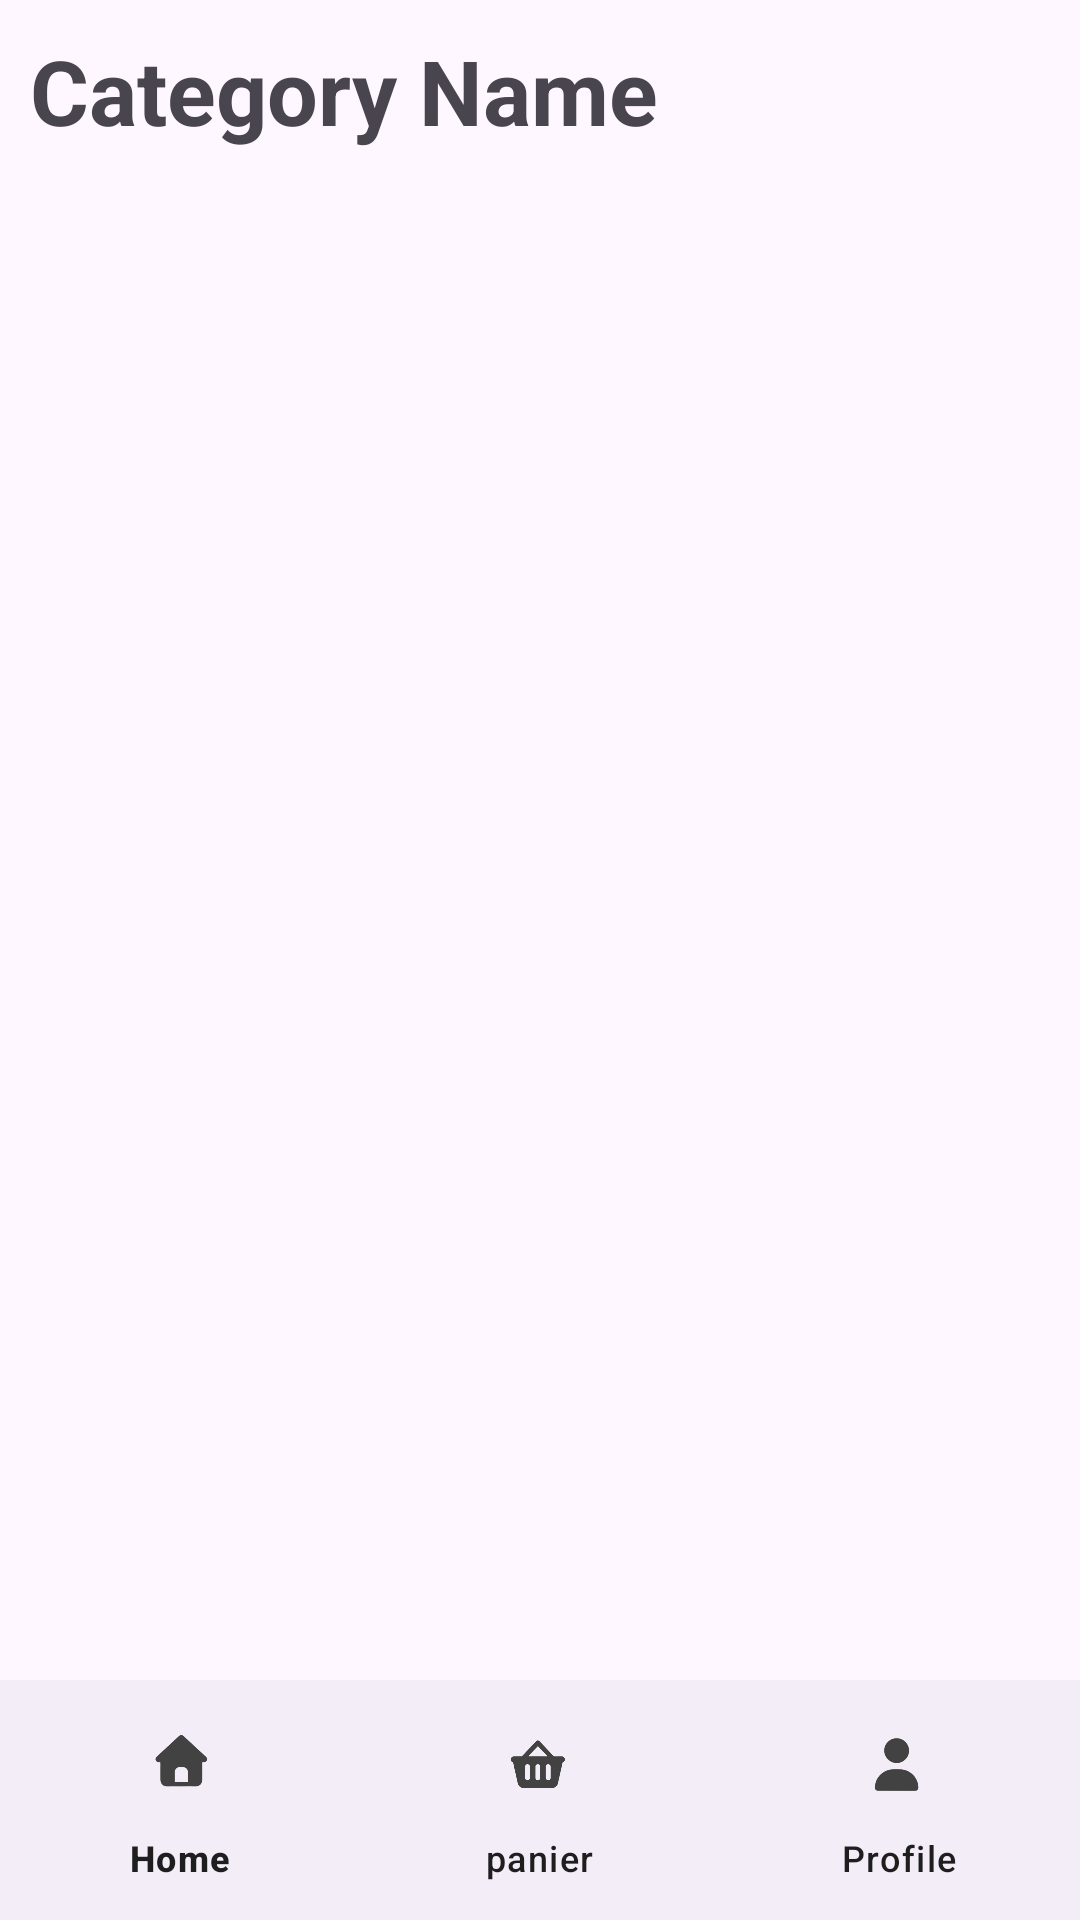

Write the Android layout XML for this screen, with the resource values it uses.
<!-- AndroidManifest.xml: application theme Theme.Tp_synthese_Ui -->
<!-- res/layout/activity_produits.xml -->
<?xml version="1.0" encoding="utf-8"?>
<androidx.constraintlayout.widget.ConstraintLayout
    xmlns:android="http://schemas.android.com/apk/res/android"
    xmlns:tools="http://schemas.android.com/tools"
    xmlns:app="http://schemas.android.com/apk/res-auto"
    android:id="@+id/main"
    android:layout_width="match_parent"
    android:layout_height="match_parent"
    >

    <androidx.core.widget.NestedScrollView
        android:id="@+id/scrollContent"
        android:layout_width="match_parent"
        android:layout_height="0dp"
        android:fillViewport="true"
        app:layout_constraintTop_toTopOf="parent"
        app:layout_constraintBottom_toTopOf="@+id/bottomNav">

        <LinearLayout
            android:layout_width="match_parent"
            android:layout_height="wrap_content"
            android:orientation="vertical"
            >

            <TextView
                android:id="@+id/category"
                android:layout_width="match_parent"
                android:layout_height="wrap_content"
                android:text="Category Name"
                android:textSize="30sp"
                android:textStyle="bold"
                android:layout_marginTop="10dp"
                android:layout_marginBottom="16dp"
                android:layout_marginLeft="10dp"
                />

            <androidx.recyclerview.widget.RecyclerView
                android:id="@+id/productsRecycler"
                android:layout_width="match_parent"
                android:layout_height="wrap_content"
                android:nestedScrollingEnabled="false"
                android:scrollbars="vertical"/>

        </LinearLayout>
    </androidx.core.widget.NestedScrollView>

    <com.google.android.material.bottomnavigation.BottomNavigationView
        android:id="@+id/bottomNav"
        android:layout_width="match_parent"
        android:layout_height="wrap_content"
        app:layout_constraintBottom_toBottomOf="parent"
        app:menu="@menu/menu"
        app:itemIconSize="30dp"
        app:itemIconTint="@color/cardview_dark_background"
        app:itemTextColor="@color/background_surface"
        app:labelVisibilityMode="labeled"/>

</androidx.constraintlayout.widget.ConstraintLayout>
<!-- resources referenced by this layout -->
<resources>
  <color name="background_surface">#1E1E1E</color>
  <style name="Theme.Tp_synthese_Ui" parent="Base.Theme.Tp_synthese_Ui" />
  <style name="Base.Theme.Tp_synthese_Ui" parent="Theme.Material3.DayNight.NoActionBar">
          
          
      </style>
</resources>
